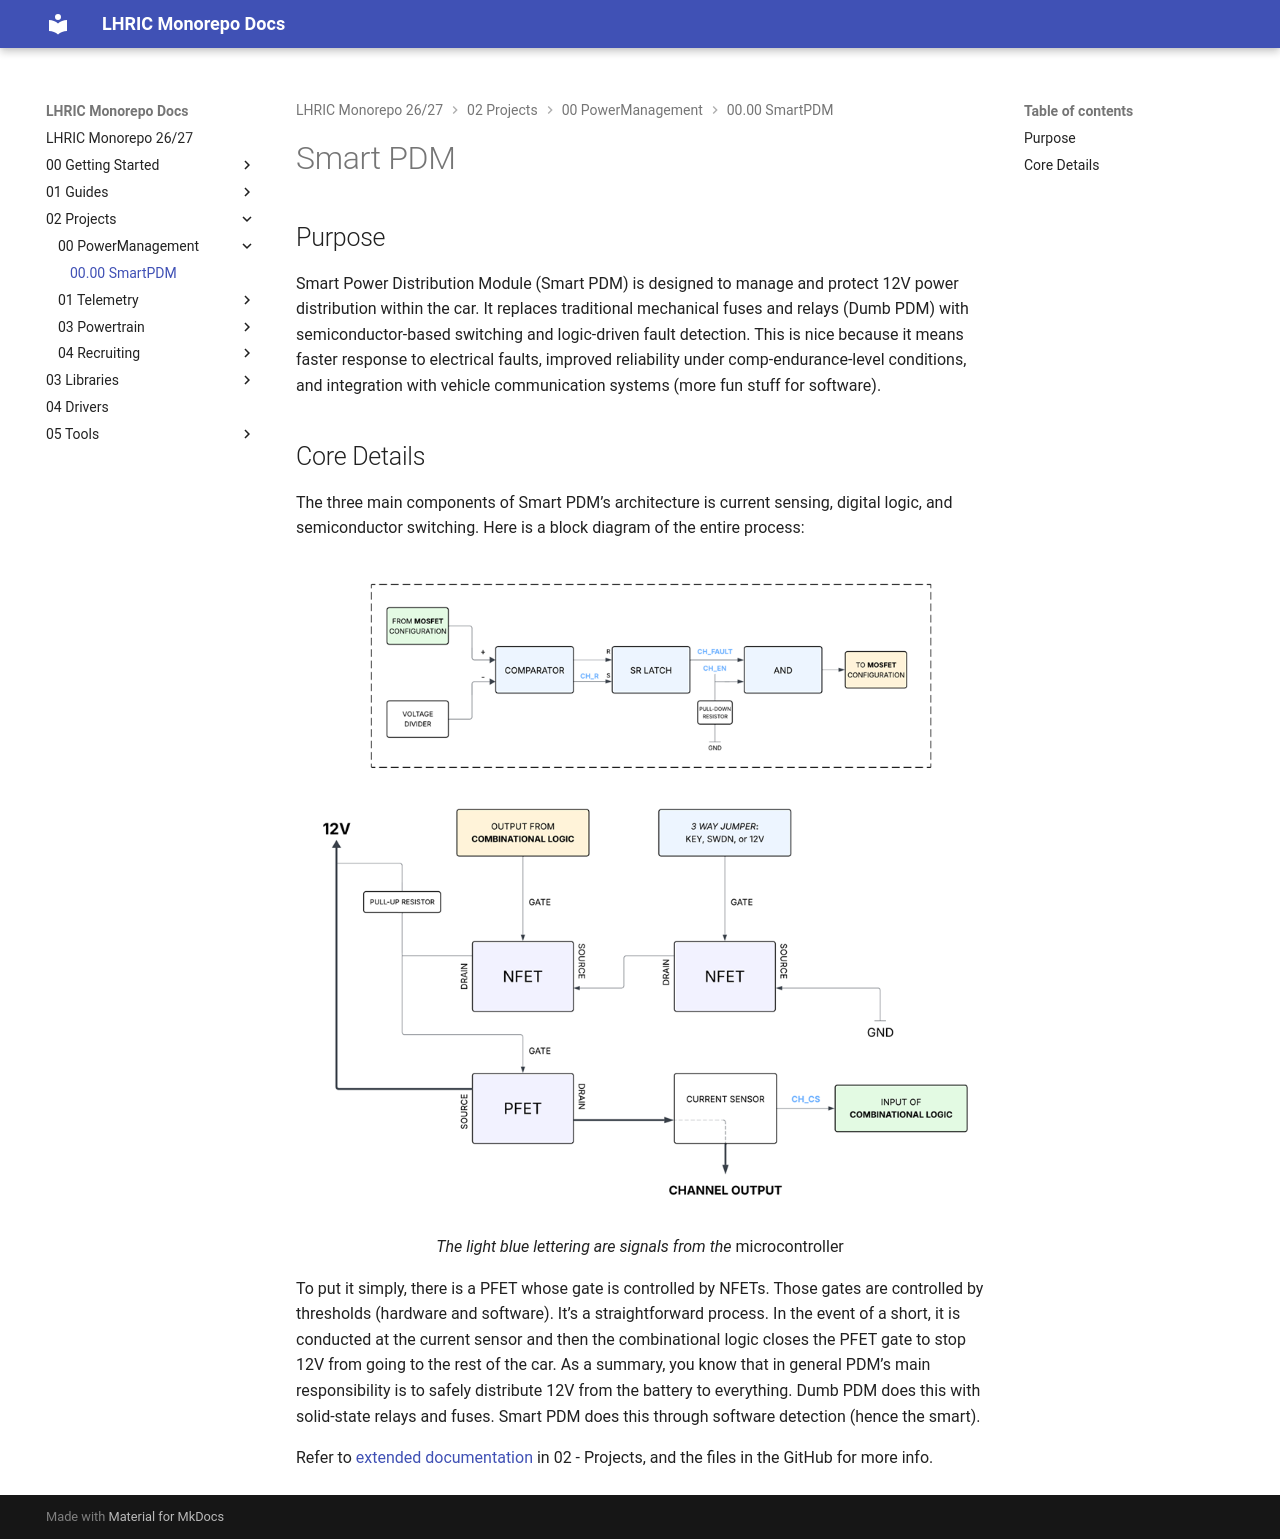

repository: LHRIC/Monorepo-26-27 · page: 02_Projects/00_PowerManagement/00.00_SmartPDM/index.html · generator: mkdocs

# Smart PDM
## Purpose

Smart Power Distribution Module (Smart PDM) is designed to manage and protect 12V power distribution within the car. It replaces traditional mechanical fuses and relays (Dumb PDM) with semiconductor-based switching and logic-driven fault detection. This is nice because it means faster response to electrical faults, improved reliability under comp-endurance-level conditions, and integration with vehicle communication systems (more fun stuff for software).

## Core Details

The three main components of Smart PDM’s architecture is current sensing, digital logic, and semiconductor switching. Here is a block diagram of the entire process:

<p align="center">
<img src="blockdiagram.png" alt="Block Diagram">
<br>
<em>The light blue lettering are signals from the</em> microcontroller
</p>

To put it simply, there is a PFET whose gate is controlled by NFETs. Those gates are controlled by thresholds (hardware and software). It’s a straightforward process. In the event of a short, it is conducted at the current sensor and then the combinational logic closes the PFET gate to stop 12V from going to the rest of the car. As a summary, you know that in general PDM’s main responsibility is to safely distribute 12V from the battery to everything. Dumb PDM does this with solid-state relays and fuses. Smart PDM does this through software detection (hence the smart).

Refer to [extended documentation](https://cloud.wikis.utexas.edu/wiki/spaces/LHRC/pages/410845808/Power+Distribution+Module+PDM) in 02 - Projects, and the files in the GitHub for more info. 
